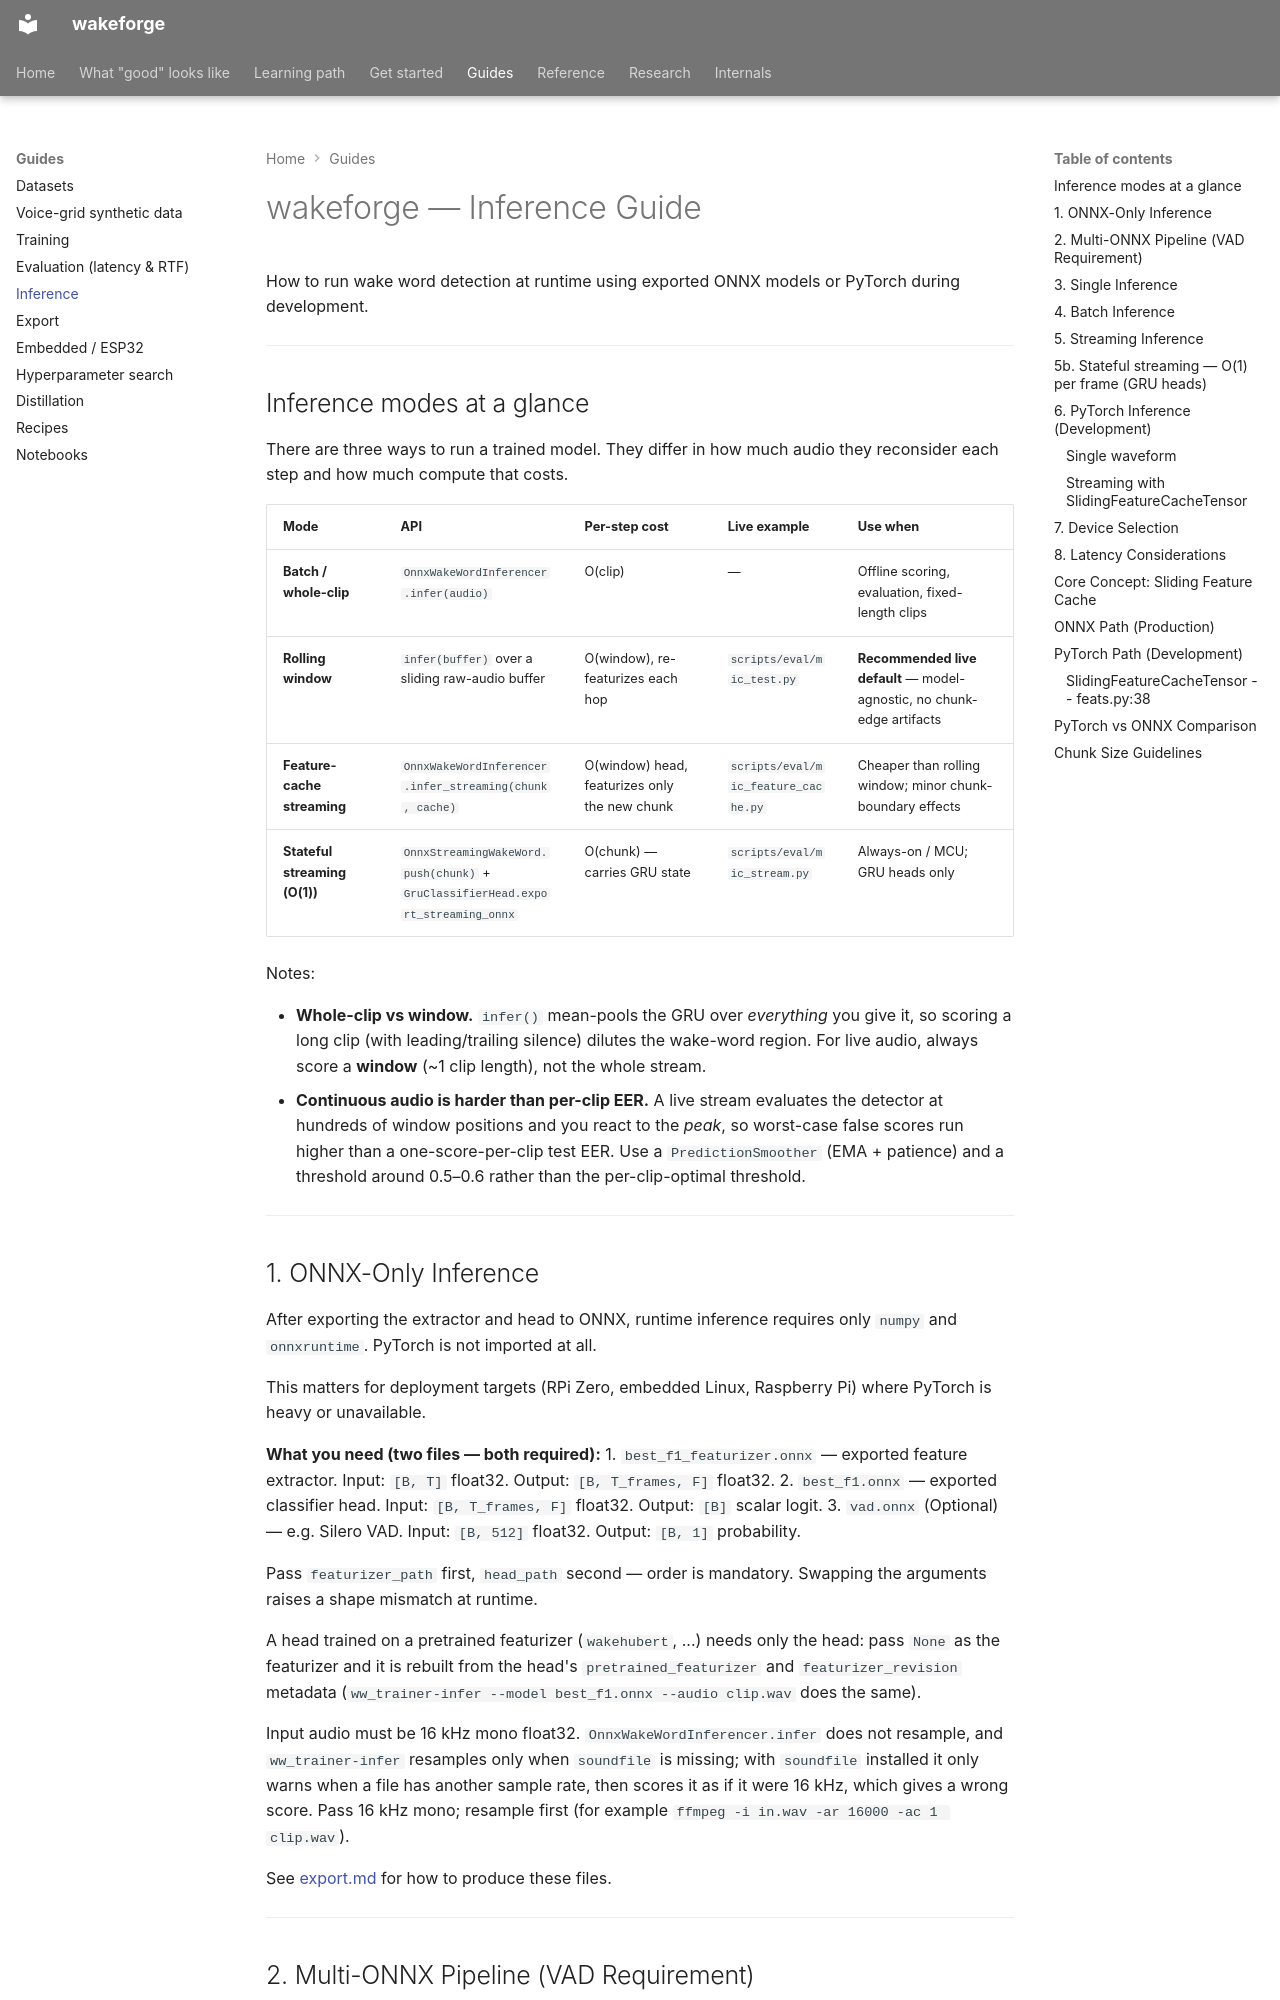

repository: TigreGotico/wakeforge · page: guides/inference/index.html · generator: mkdocs

# wakeforge — Inference Guide

How to run wake word detection at runtime using exported ONNX models or PyTorch during development.

---

## Inference modes at a glance

There are three ways to run a trained model. They differ in how much audio they
reconsider each step and how much compute that costs.

| Mode | API | Per-step cost | Live example | Use when |
|------|-----|--------------|--------------|----------|
| **Batch / whole-clip** | `OnnxWakeWordInferencer.infer(audio)` | O(clip) | — | Offline scoring, evaluation, fixed-length clips |
| **Rolling window** | `infer(buffer)` over a sliding raw-audio buffer | O(window), re-featurizes each hop | `scripts/eval/mic_test.py` | **Recommended live default** — model-agnostic, no chunk-edge artifacts |
| **Feature-cache streaming** | `OnnxWakeWordInferencer.infer_streaming(chunk, cache)` | O(window) head, featurizes only the new chunk | `scripts/eval/mic_feature_cache.py` | Cheaper than rolling window; minor chunk-boundary effects |
| **Stateful streaming (O(1))** | `OnnxStreamingWakeWord.push(chunk)` + `GruClassifierHead.export_streaming_onnx` | O(chunk) — carries GRU state | `scripts/eval/mic_stream.py` | Always-on / MCU; GRU heads only |

Notes:

- **Whole-clip vs window.** `infer()` mean-pools the GRU over *everything* you
  give it, so scoring a long clip (with leading/trailing silence) dilutes the
  wake-word region. For live audio, always score a **window** (~1 clip length),
  not the whole stream.
- **Continuous audio is harder than per-clip EER.** A live stream evaluates the
  detector at hundreds of window positions and you react to the *peak*, so
  worst-case false scores run higher than a one-score-per-clip test EER. Use a
  `PredictionSmoother` (EMA + patience) and a threshold around 0.5–0.6 rather
  than the per-clip-optimal threshold.

---
